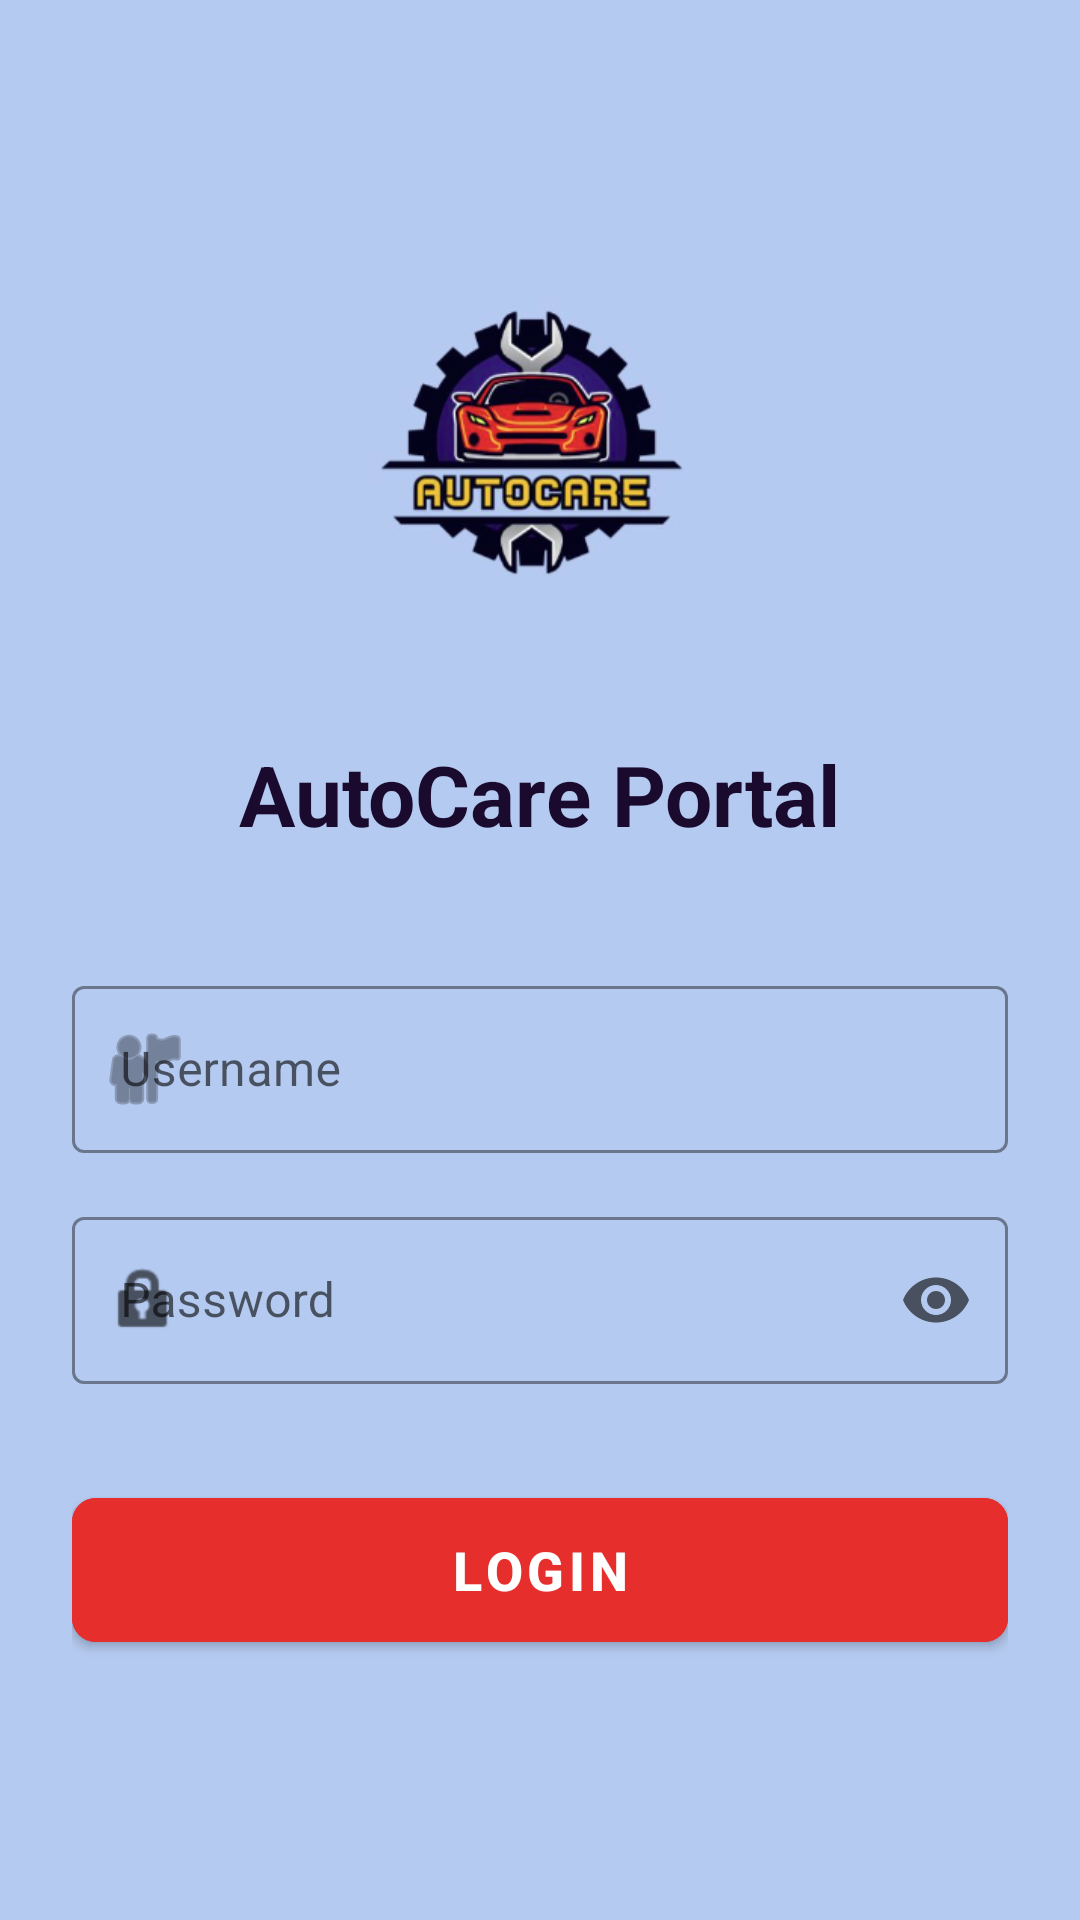

Android layout source for this screen:
<!-- AndroidManifest.xml: application theme Theme.AutoCareApplication -->
<!-- res/layout/activity_login.xml -->
<?xml version="1.0" encoding="utf-8"?>
<androidx.constraintlayout.widget.ConstraintLayout
    xmlns:android="http://schemas.android.com/apk/res/android"
    xmlns:app="http://schemas.android.com/apk/res-auto"
    xmlns:tools="http://schemas.android.com/tools"
    android:layout_width="match_parent"
    android:layout_height="match_parent"
    android:background="@color/autocare_light_blue_bg"
    android:padding="24dp"
    tools:context=".LoginActivity">

    <ImageView
        android:id="@+id/logoImageView"
        android:layout_width="150dp"
        android:layout_height="150dp"
        android:layout_marginTop="48dp"
        android:src="@drawable/logo"
        android:contentDescription="AutoCare Logo"
        app:layout_constraintEnd_toEndOf="parent"
        app:layout_constraintStart_toStartOf="parent"
        app:layout_constraintTop_toTopOf="parent" />

    <TextView
        android:id="@+id/welcomeTextView"
        android:layout_width="wrap_content"
        android:layout_height="wrap_content"
        android:layout_marginTop="24dp"
        android:text="AutoCare Portal"
        android:textColor="@color/autocare_deep_purple"
        android:textSize="28sp"
        android:textStyle="bold"
        app:layout_constraintEnd_toEndOf="parent"
        app:layout_constraintStart_toStartOf="parent"
        app:layout_constraintTop_toBottomOf="@id/logoImageView" />

    <com.google.android.material.textfield.TextInputLayout
        android:id="@+id/usernameInputLayout"
        style="@style/Widget.MaterialComponents.TextInputLayout.OutlinedBox"
        android:layout_width="match_parent"
        android:layout_height="wrap_content"
        android:layout_marginTop="40dp"
        android:hint="Username"
        app:boxStrokeColor="@color/autocare_deep_purple"
        app:hintTextColor="@color/autocare_deep_purple"
        app:startIconDrawable="@android:drawable/ic_menu_myplaces"
        app:layout_constraintTop_toBottomOf="@id/welcomeTextView">

        <com.google.android.material.textfield.TextInputEditText
            android:id="@+id/usernameEditText"
            android:layout_width="match_parent"
            android:layout_height="wrap_content"
            android:inputType="text"
            android:textColor="@color/black" />
    </com.google.android.material.textfield.TextInputLayout>

    <com.google.android.material.textfield.TextInputLayout
        android:id="@+id/passwordInputLayout"
        style="@style/Widget.MaterialComponents.TextInputLayout.OutlinedBox"
        android:layout_width="match_parent"
        android:layout_height="wrap_content"
        android:layout_marginTop="16dp"
        android:hint="Password"
        app:boxStrokeColor="@color/autocare_deep_purple"
        app:hintTextColor="@color/autocare_deep_purple"
        app:endIconMode="password_toggle"
        app:startIconDrawable="@android:drawable/ic_lock_idle_lock"
        app:layout_constraintTop_toBottomOf="@id/usernameInputLayout">

        <com.google.android.material.textfield.TextInputEditText
            android:id="@+id/passwordEditText"
            android:layout_width="match_parent"
            android:layout_height="wrap_content"
            android:inputType="textPassword"
            android:textColor="@color/black" />
    </com.google.android.material.textfield.TextInputLayout>

    <TextView
        android:id="@+id/errorTextView"
        android:layout_width="wrap_content"
        android:layout_height="wrap_content"
        android:layout_marginTop="8dp"
        android:text="Invalid credentials. Please try again."
        android:textColor="@color/autocare_vibrant_red"
        android:textStyle="bold"
        android:visibility="gone"
        app:layout_constraintStart_toStartOf="parent"
        app:layout_constraintTop_toBottomOf="@id/passwordInputLayout" />

    <com.google.android.material.button.MaterialButton
        android:id="@+id/loginButton"
        android:layout_width="match_parent"
        android:layout_height="60dp"
        android:layout_marginTop="32dp"
        android:backgroundTint="@color/autocare_vibrant_red"
        android:text="Login"
        android:textColor="@color/white"
        android:textSize="18sp"
        android:textStyle="bold"
        app:cornerRadius="8dp"
        app:layout_constraintTop_toBottomOf="@id/errorTextView" />

</androidx.constraintlayout.widget.ConstraintLayout>
<!-- resources referenced by this layout -->
<resources>
  <color name="autocare_deep_purple">#1A0B2E</color>
  <color name="autocare_light_blue_bg">#B5CAF0</color>
  <color name="autocare_vibrant_red">#E62E2D</color>
  <color name="black">#FF000000</color>
  <color name="white">#FFFFFFFF</color>
  <!-- drawable logo: png bitmap (drawable, 60975 bytes) -->
  <style name="Theme.AutoCareApplication" parent="Theme.MaterialComponents.DayNight.NoActionBar">
          <item name="colorPrimary">@color/autocare_deep_purple</item>
          <item name="colorPrimaryVariant">@color/autocare_deep_purple</item>
          <item name="colorOnPrimary">@color/white</item>
  
          <item name="android:windowBackground">@color/autocare_light_blue_bg</item>
      </style>
</resources>
